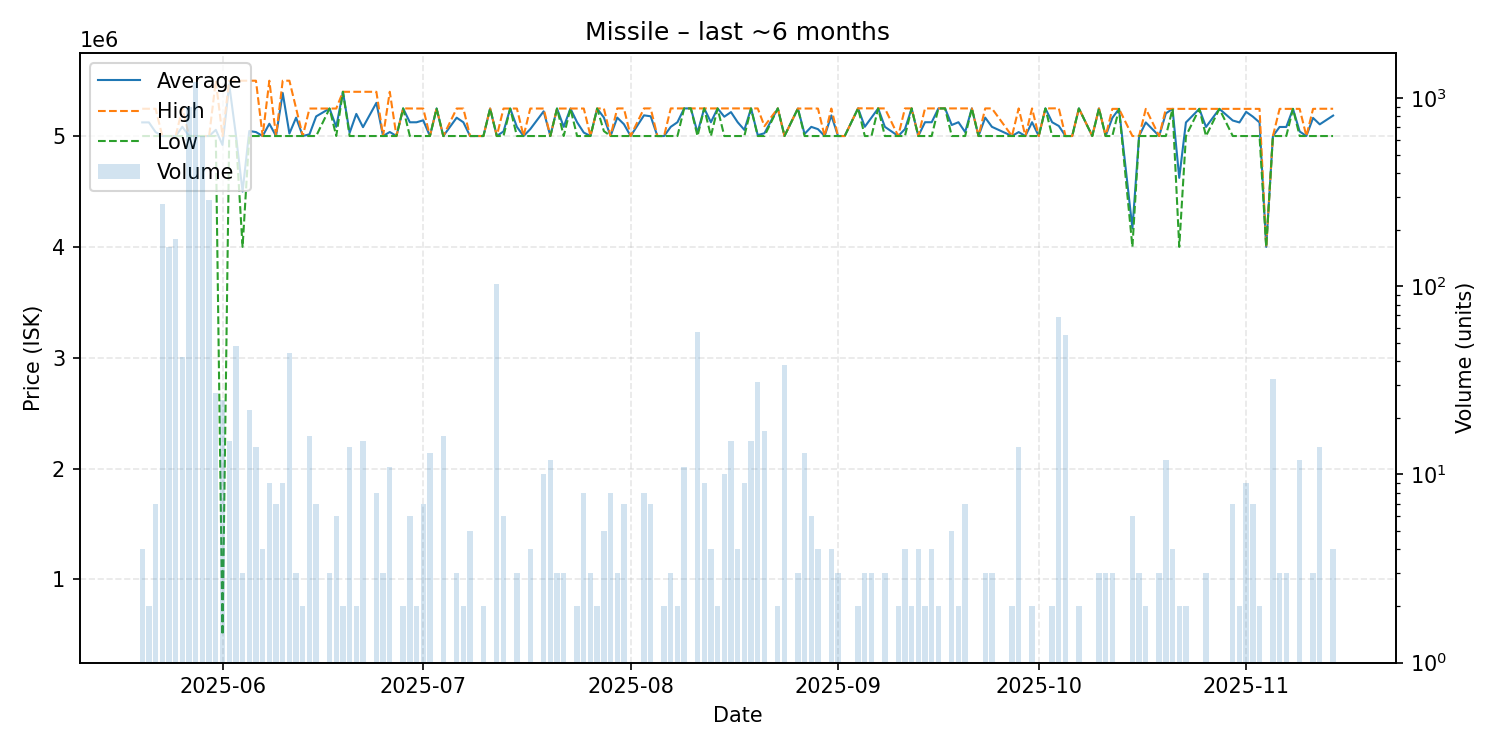

The data file committed next to this chart (first rows):
date, average, highest, lowest, order_count, volume
2025-05-20, 5123000, 5246000, 5000000, 3, 4
2025-05-21, 5123000, 5246000, 5000000, 2, 2
2025-05-22, 5035143, 5246000, 5000000, 3, 7
2025-05-23, 5000000, 5000000, 5000000, 30, 275
2025-05-24, 5000000, 5000000, 5000000, 28, 162
2025-05-25, 5000000, 5000000, 5000000, 33, 179
2025-05-26, 5083143, 5249000, 5000000, 13, 42
2025-05-27, 5000000, 5000000, 5000000, 149, 903
2025-05-28, 5000000, 5000000, 5000000, 165, 1219
2025-05-29, 5000000, 5000000, 5000000, 78, 632
2025-05-30, 5000000, 5000000, 5000000, 30, 289
2025-05-31, 5055444, 5499000, 5000000, 13, 27
2025-06-01, 4919800, 5000000, 500000, 18, 25
2025-06-02, 5465733, 5499000, 5000000, 5, 15
2025-06-03, 5010396, 5499000, 5000000, 4, 48
2025-06-04, 4499667, 5499000, 4000000, 2, 3
2025-06-05, 5045364, 5499000, 5000000, 5, 22
2025-06-06, 5035643, 5499000, 5000000, 5, 14
2025-06-07, 5000000, 5000000, 5000000, 2, 4
2025-06-08, 5110889, 5499000, 5000000, 5, 9
2025-06-09, 5000000, 5000000, 5000000, 5, 7
2025-06-10, 5388111, 5499000, 5000000, 6, 9
2025-06-11, 5022682, 5499000, 5000000, 6, 44
2025-06-12, 5165667, 5248500, 5000000, 3, 3
2025-06-13, 5000000, 5000000, 5000000, 2, 2
2025-06-14, 5015500, 5248000, 5000000, 7, 16
2025-06-15, 5177143, 5248000, 5000000, 4, 7
2025-06-17, 5248000, 5248000, 5248000, 3, 3
2025-06-18, 5082667, 5248000, 5000000, 6, 6
2025-06-19, 5399000, 5399000, 5399000, 2, 2
2025-06-20, 5028500, 5399000, 5000000, 4, 14
2025-06-21, 5199500, 5399000, 5000000, 2, 2
2025-06-22, 5079800, 5399000, 5000000, 6, 15
2025-06-24, 5299250, 5399000, 5000000, 4, 8
2025-06-25, 5000000, 5000000, 5000000, 3, 3
2025-06-26, 5036273, 5399000, 5000000, 3, 11
2025-06-27, 5000000, 5000000, 5000000, 1, 1
2025-06-28, 5249000, 5249000, 5249000, 2, 2
2025-06-29, 5124000, 5248000, 5000000, 2, 6
2025-06-30, 5124000, 5248000, 5000000, 2, 2
2025-07-01, 5141714, 5248000, 5000000, 3, 7
2025-07-02, 5000000, 5000000, 5000000, 5, 13
2025-07-03, 5248000, 5248000, 5248000, 1, 1
2025-07-04, 5000000, 5000000, 5000000, 2, 16
2025-07-06, 5165333, 5248000, 5000000, 3, 3
2025-07-07, 5124000, 5248000, 5000000, 2, 2
2025-07-08, 5000000, 5000000, 5000000, 3, 5
2025-07-10, 5000000, 5000000, 5000000, 1, 2
2025-07-11, 5248000, 5248000, 5248000, 1, 1
2025-07-12, 5000000, 5000000, 5000000, 3, 103
2025-07-13, 5041333, 5248000, 5000000, 5, 6
2025-07-14, 5248000, 5248000, 5248000, 1, 1
2025-07-15, 5082667, 5248000, 5000000, 2, 3
2025-07-16, 5000000, 5000000, 5000000, 1, 1
2025-07-17, 5062000, 5248000, 5000000, 4, 4
2025-07-19, 5222900, 5248000, 5000000, 5, 10
2025-07-20, 5000000, 5000000, 5000000, 3, 12
2025-07-21, 5248000, 5248000, 5248000, 3, 3
2025-07-22, 5082667, 5248000, 5000000, 3, 3
2025-07-23, 5248000, 5248000, 5248000, 1, 1
... 100 more rows
